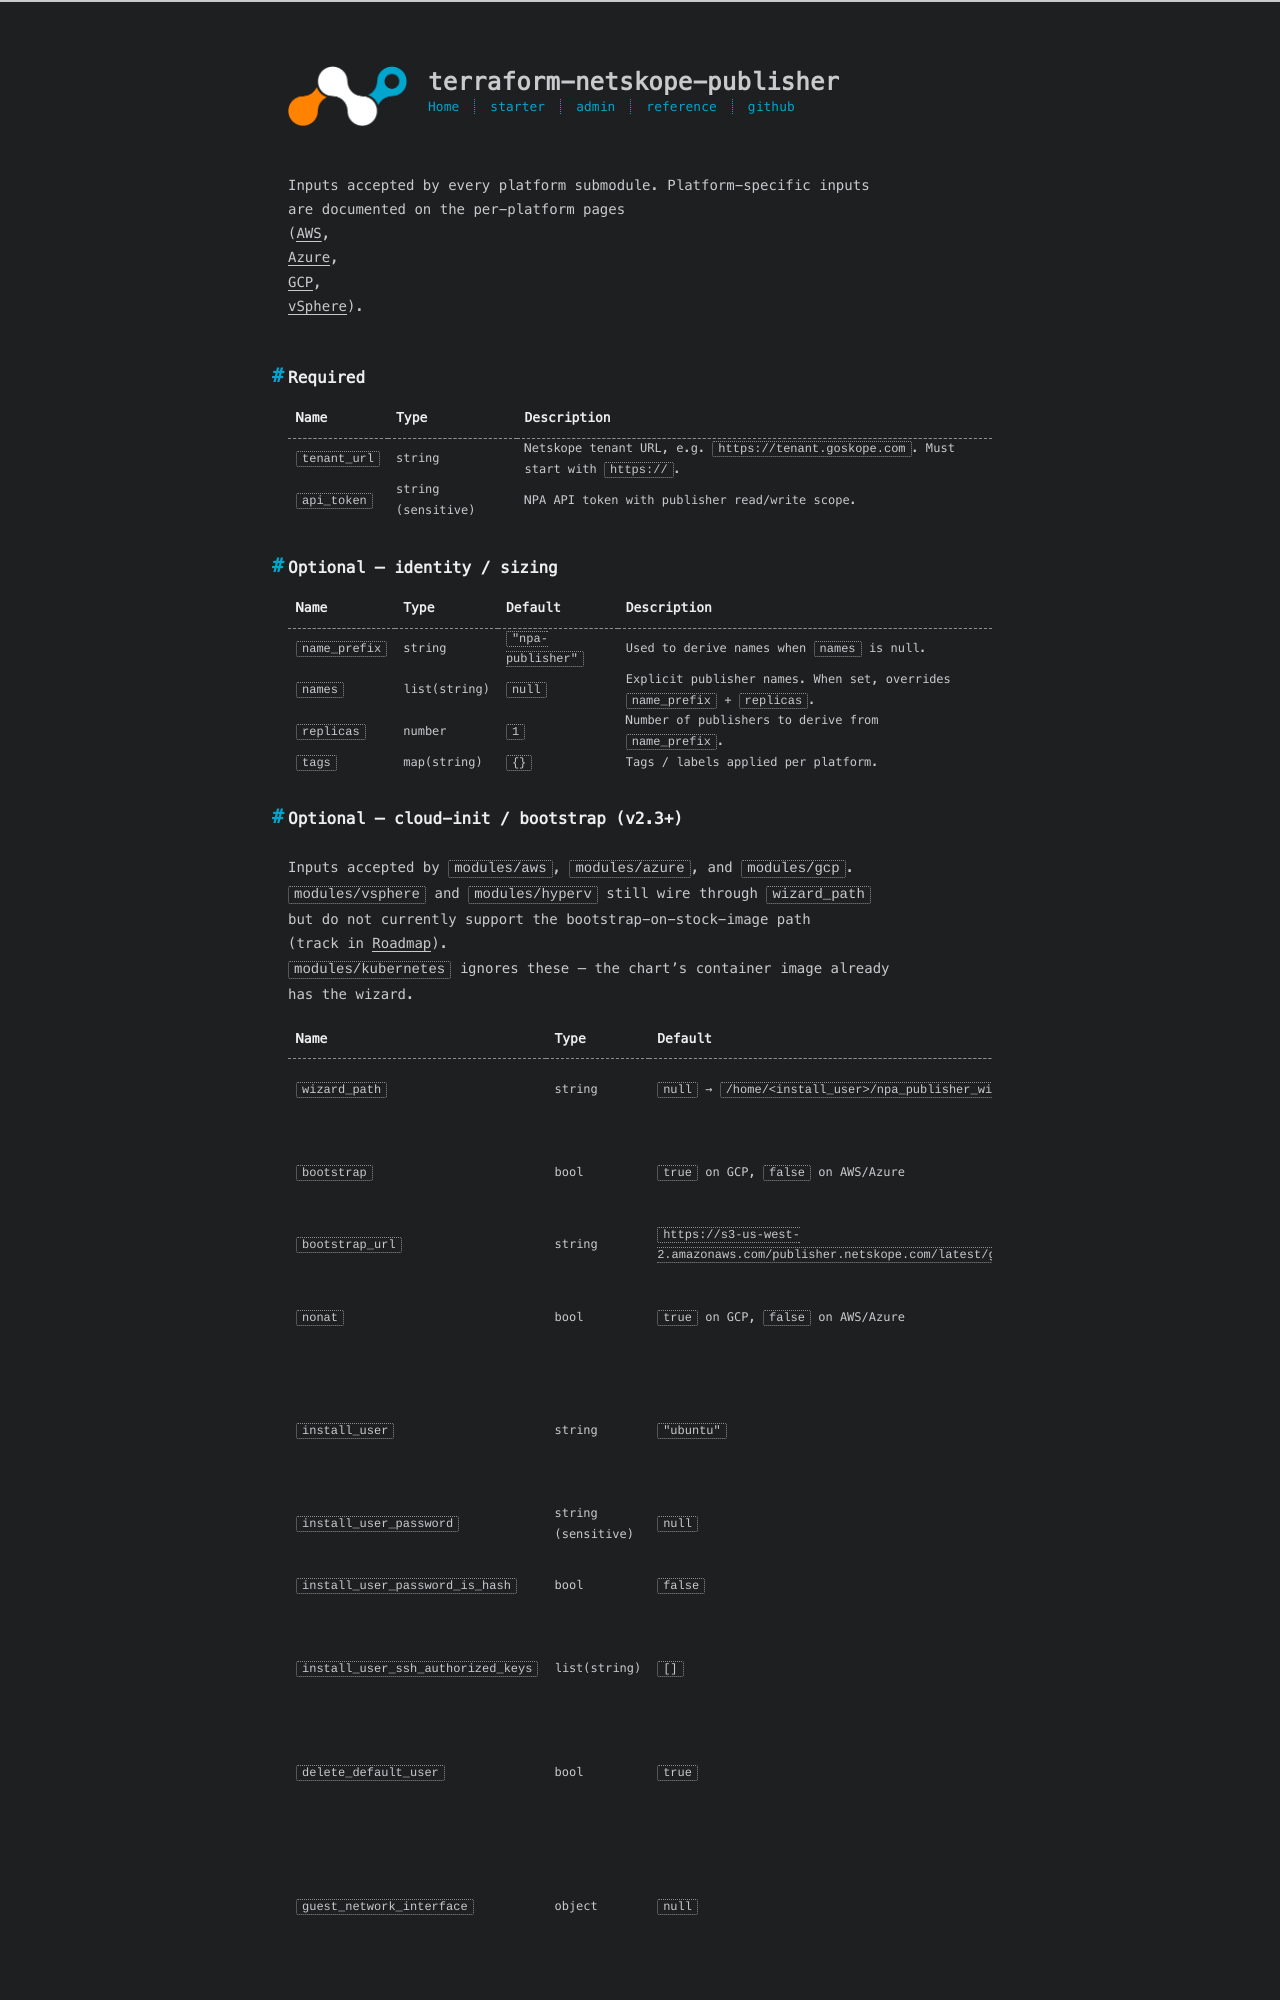

repository: johnneerdael/terraform-netskope-publisher · page: admin/module/common-inputs.html · generator: jekyll

---
title: Common inputs
date: 2026-05-18
toc: true
---

Inputs accepted by every platform submodule. Platform-specific inputs
are documented on the per-platform pages
([AWS](/terraform-netskope-publisher/admin/module/platforms/aws/),
[Azure](/terraform-netskope-publisher/admin/module/platforms/azure/),
[GCP](/terraform-netskope-publisher/admin/module/platforms/gcp/),
[vSphere](/terraform-netskope-publisher/admin/module/platforms/vsphere/)).

## Required

| Name | Type | Description |
|---|---|---|
| `tenant_url` | string | Netskope tenant URL, e.g. `https://tenant.goskope.com`. Must start with `https://`. |
| `api_token` | string (sensitive) | NPA API token with publisher read/write scope. |

## Optional — identity / sizing

| Name | Type | Default | Description |
|---|---|---|---|
| `name_prefix` | string | `"npa-publisher"` | Used to derive names when `names` is null. |
| `names` | list(string) | `null` | Explicit publisher names. When set, overrides `name_prefix` + `replicas`. |
| `replicas` | number | `1` | Number of publishers to derive from `name_prefix`. |
| `tags` | map(string) | `{}` | Tags / labels applied per platform. |
